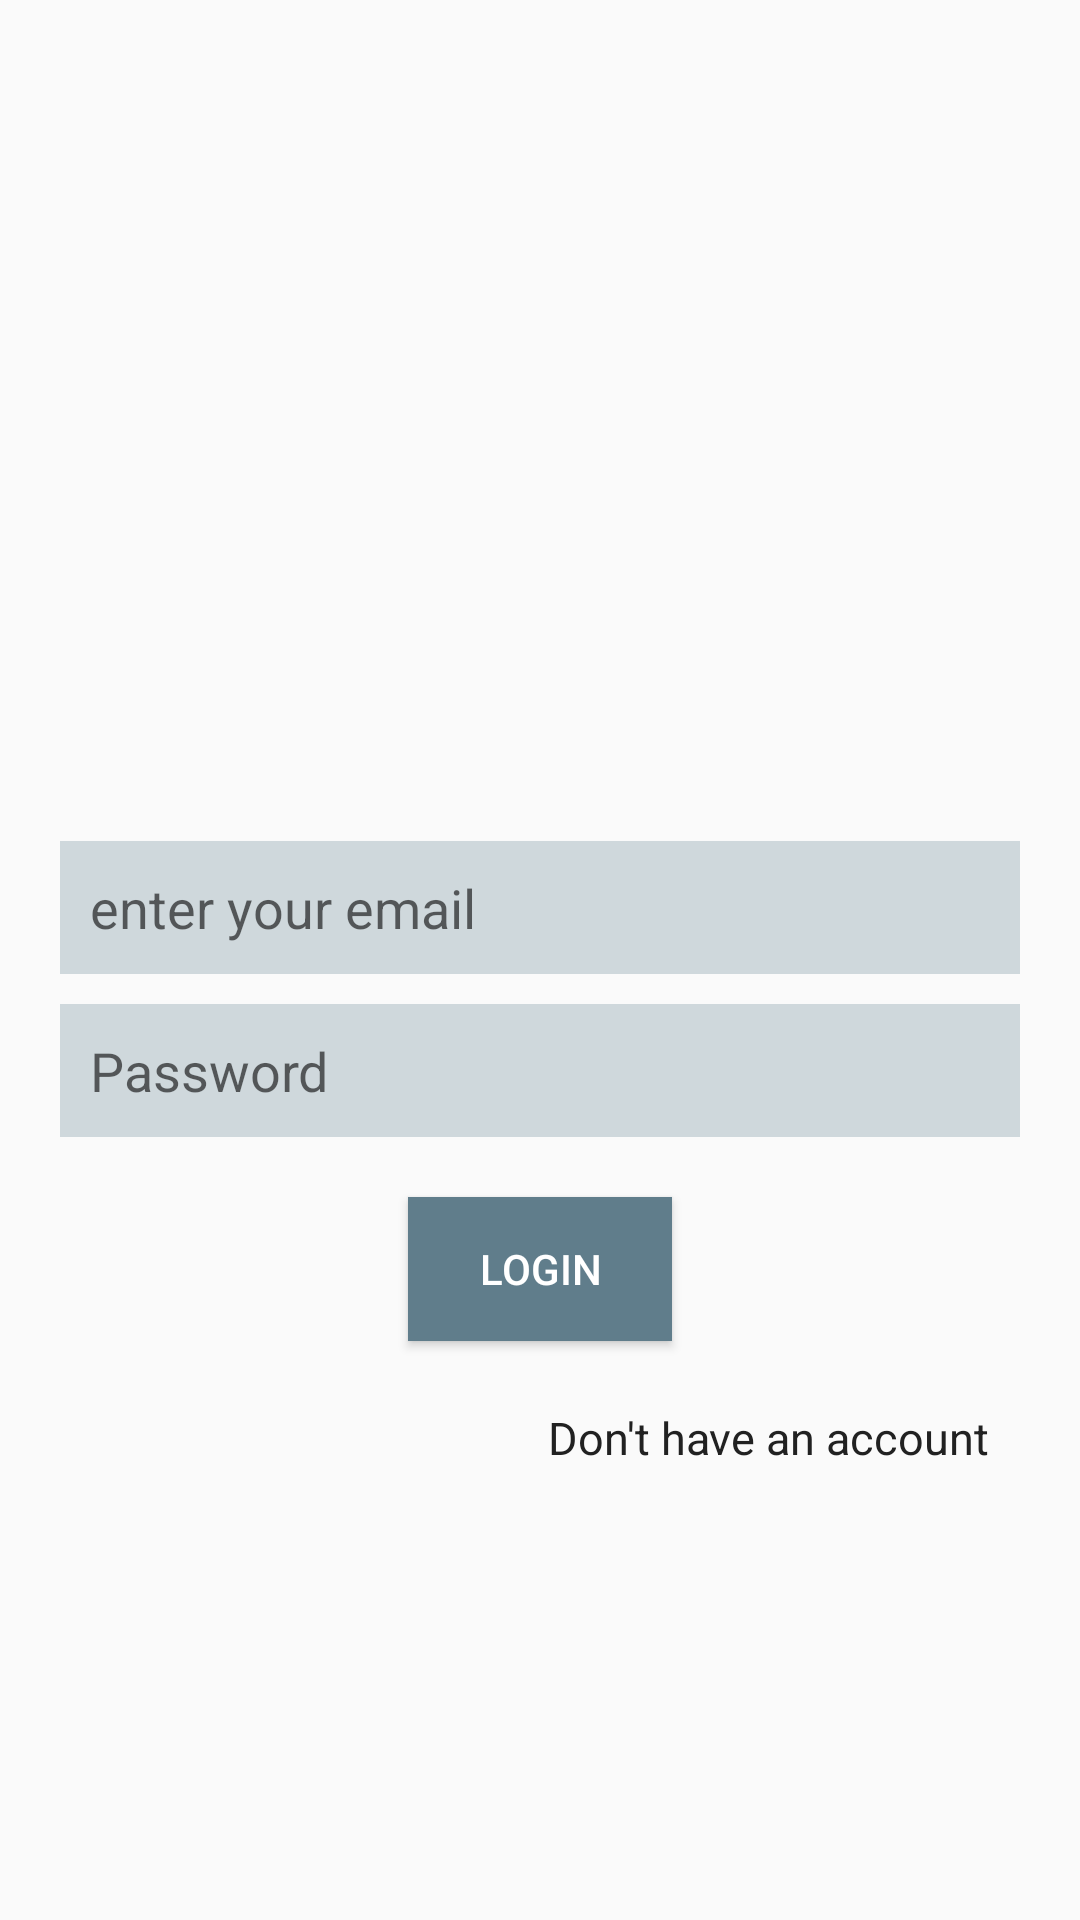

Here is an Android app screen rendered from its layout file. Give the layout XML and the strings, colors and styles it references.
<!-- AndroidManifest.xml: application theme AppTheme -->
<!-- res/layout/activity_login.xml -->
<?xml version="1.0" encoding="utf-8"?>
<RelativeLayout xmlns:android="http://schemas.android.com/apk/res/android"
    xmlns:app="http://schemas.android.com/apk/res-auto"
    xmlns:tools="http://schemas.android.com/tools"
    android:layout_width="match_parent"
    android:layout_height="match_parent"
    tools:context=".LoginActivity"
    android:background="@drawable/start_background">

    <RelativeLayout
        android:layout_width="match_parent"
        android:layout_height="wrap_content"
        android:layout_centerHorizontal="true"
        android:layout_centerInParent="true"
        android:layout_marginHorizontal="20dp">

        <ImageView
            android:id="@+id/image"
            android:layout_width="70dp"
            android:layout_height="70dp"
            android:layout_centerHorizontal="true"
            android:layout_marginBottom="70dp"
            android:src="@drawable/chats" />

        <EditText
            android:id="@+id/email"
            android:layout_width="match_parent"
            android:layout_height="wrap_content"
            android:hint="@string/email"
            android:inputType="textEmailAddress"
            android:padding="10dp"
            android:layout_below="@+id/image"
            android:background="@color/bluegeay300"
            android:layout_marginBottom="10dp"/>

        <EditText
            android:id="@+id/password"
            android:layout_width="match_parent"
            android:layout_height="wrap_content"
            android:autofillHints=""
            android:ems="10"
            android:hint="@string/password"
            android:inputType="textPassword"
            android:layout_below="@+id/email"
            android:background="@color/bluegeay300"
            android:padding="10dp"
            android:layout_marginBottom="10dp"/>

        <Button
            android:id="@+id/loginButton"
            android:layout_width="wrap_content"
            android:layout_height="wrap_content"
            android:background="@color/bluegeay500"
            android:text="@string/login"
            android:textColor="#ffffff"
            android:layout_below="@+id/password"
            android:layout_marginTop="10dp"
            android:layout_centerHorizontal="true"/>

        <TextView
            android:layout_width="wrap_content"
            android:layout_height="wrap_content"
            android:id="@+id/dont_account"
            android:text="Don't have an account"
            android:textColor="@color/black"
            android:padding="10dp"
            android:textSize="15sp"
            android:layout_alignParentEnd="true"
            android:layout_below="@id/loginButton"
            android:layout_marginTop="12dp"
            android:layout_alignParentRight="true" />

    </RelativeLayout>
   </RelativeLayout>
<!-- resources referenced by this layout -->
<resources>
  <color name="black">#212121</color>
  <color name="bluegeay300">#CFD8DC</color>
  <color name="bluegeay500">#607D8B</color>
  <!-- drawable start_background (drawable) -->
  <?xml version="1.0" encoding="utf-8"?>
  <layer-list xmlns:android="http://schemas.android.com/apk/res/android">
  
      <item>
          <bitmap
              android:alpha="0.3"
              android:src="@drawable/signupbackground">
  
          </bitmap>
      </item>
  </layer-list>
  <string name="email">enter your email</string>
  <string name="login">LOGIN</string>
  <string name="password">Password</string>
  <style name="AppTheme" parent="Theme.AppCompat.Light.NoActionBar">
          
          <item name="colorPrimary">@color/gray_900</item>
          <item name="colorPrimaryDark">@color/gray_900</item>
          <item name="colorAccent">@color/colorAccent</item>
          <item name="android:itemBackground">@color/gray_400</item>
      </style>
  <color name="gray_900">#212121</color>
  <color name="colorAccent">#232845</color>
  <color name="gray_400">#BDBDBD</color>
</resources>
